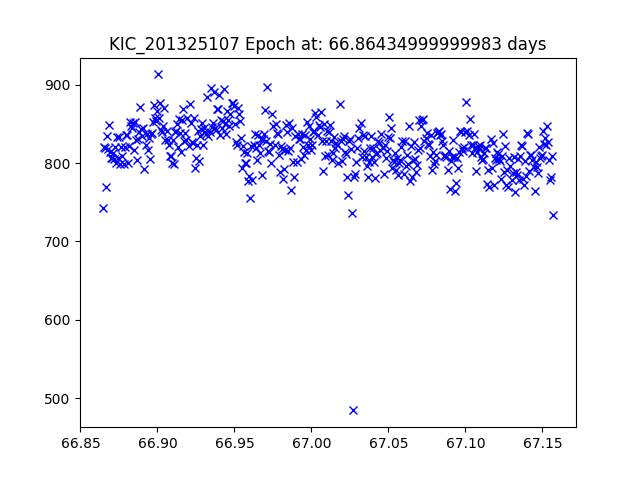

The table this chart was drawn from, first rows:
JDtimes, observed fluxes, observed uncertainties
66.86, 742.1, 17.91
66.87, 820.3, 17.8
66.87, 819.9, 17.8
66.87, 769.7, 17.87
66.87, 834.1, 17.79
66.87, 818.4, 17.81
66.87, 849.3, 17.77
66.87, 813.6, 17.81
66.87, 805.9, 17.82
66.87, 806.6, 17.82
66.87, 812.3, 17.81
66.87, 805.7, 17.82
66.87, 820.9, 17.8
66.87, 800.8, 17.83
66.87, 833.6, 17.79
66.87, 806, 17.82
66.88, 833.8, 17.79
66.88, 798.6, 17.83
66.88, 820.1, 17.8
66.88, 809.2, 17.82
66.88, 799, 17.83
66.88, 820.9, 17.8
66.88, 836.1, 17.78
66.88, 835.3, 17.78
66.88, 799.8, 17.83
66.88, 822.5, 17.8
66.88, 852.8, 17.76
66.88, 847.7, 17.77
66.88, 844.8, 17.77
66.88, 851.7, 17.76
66.88, 816.3, 17.81
66.89, 852.2, 17.76
66.89, 829.9, 17.79
66.89, 804.6, 17.82
66.89, 830.4, 17.79
66.89, 839.2, 17.78
66.89, 871.1, 17.74
66.89, 844.1, 17.77
66.89, 834.6, 17.79
66.89, 845.1, 17.77
66.89, 793, 17.84
66.89, 823.4, 17.8
66.89, 836.8, 17.78
66.89, 817.1, 17.81
66.89, 832.3, 17.79
66.89, 805.2, 17.82
66.9, 837.8, 17.78
66.9, 838.8, 17.78
66.9, 852.6, 17.76
66.9, 873.8, 17.74
66.9, 858.2, 17.75
66.9, 853.8, 17.76
66.9, 866.5, 17.74
66.9, 913.3, 17.69
66.9, 857.6, 17.76
66.9, 876.7, 17.73
66.9, 841.8, 17.78
66.9, 839.4, 17.78
66.9, 847.3, 17.77
66.9, 871, 17.74
... 371 more rows
